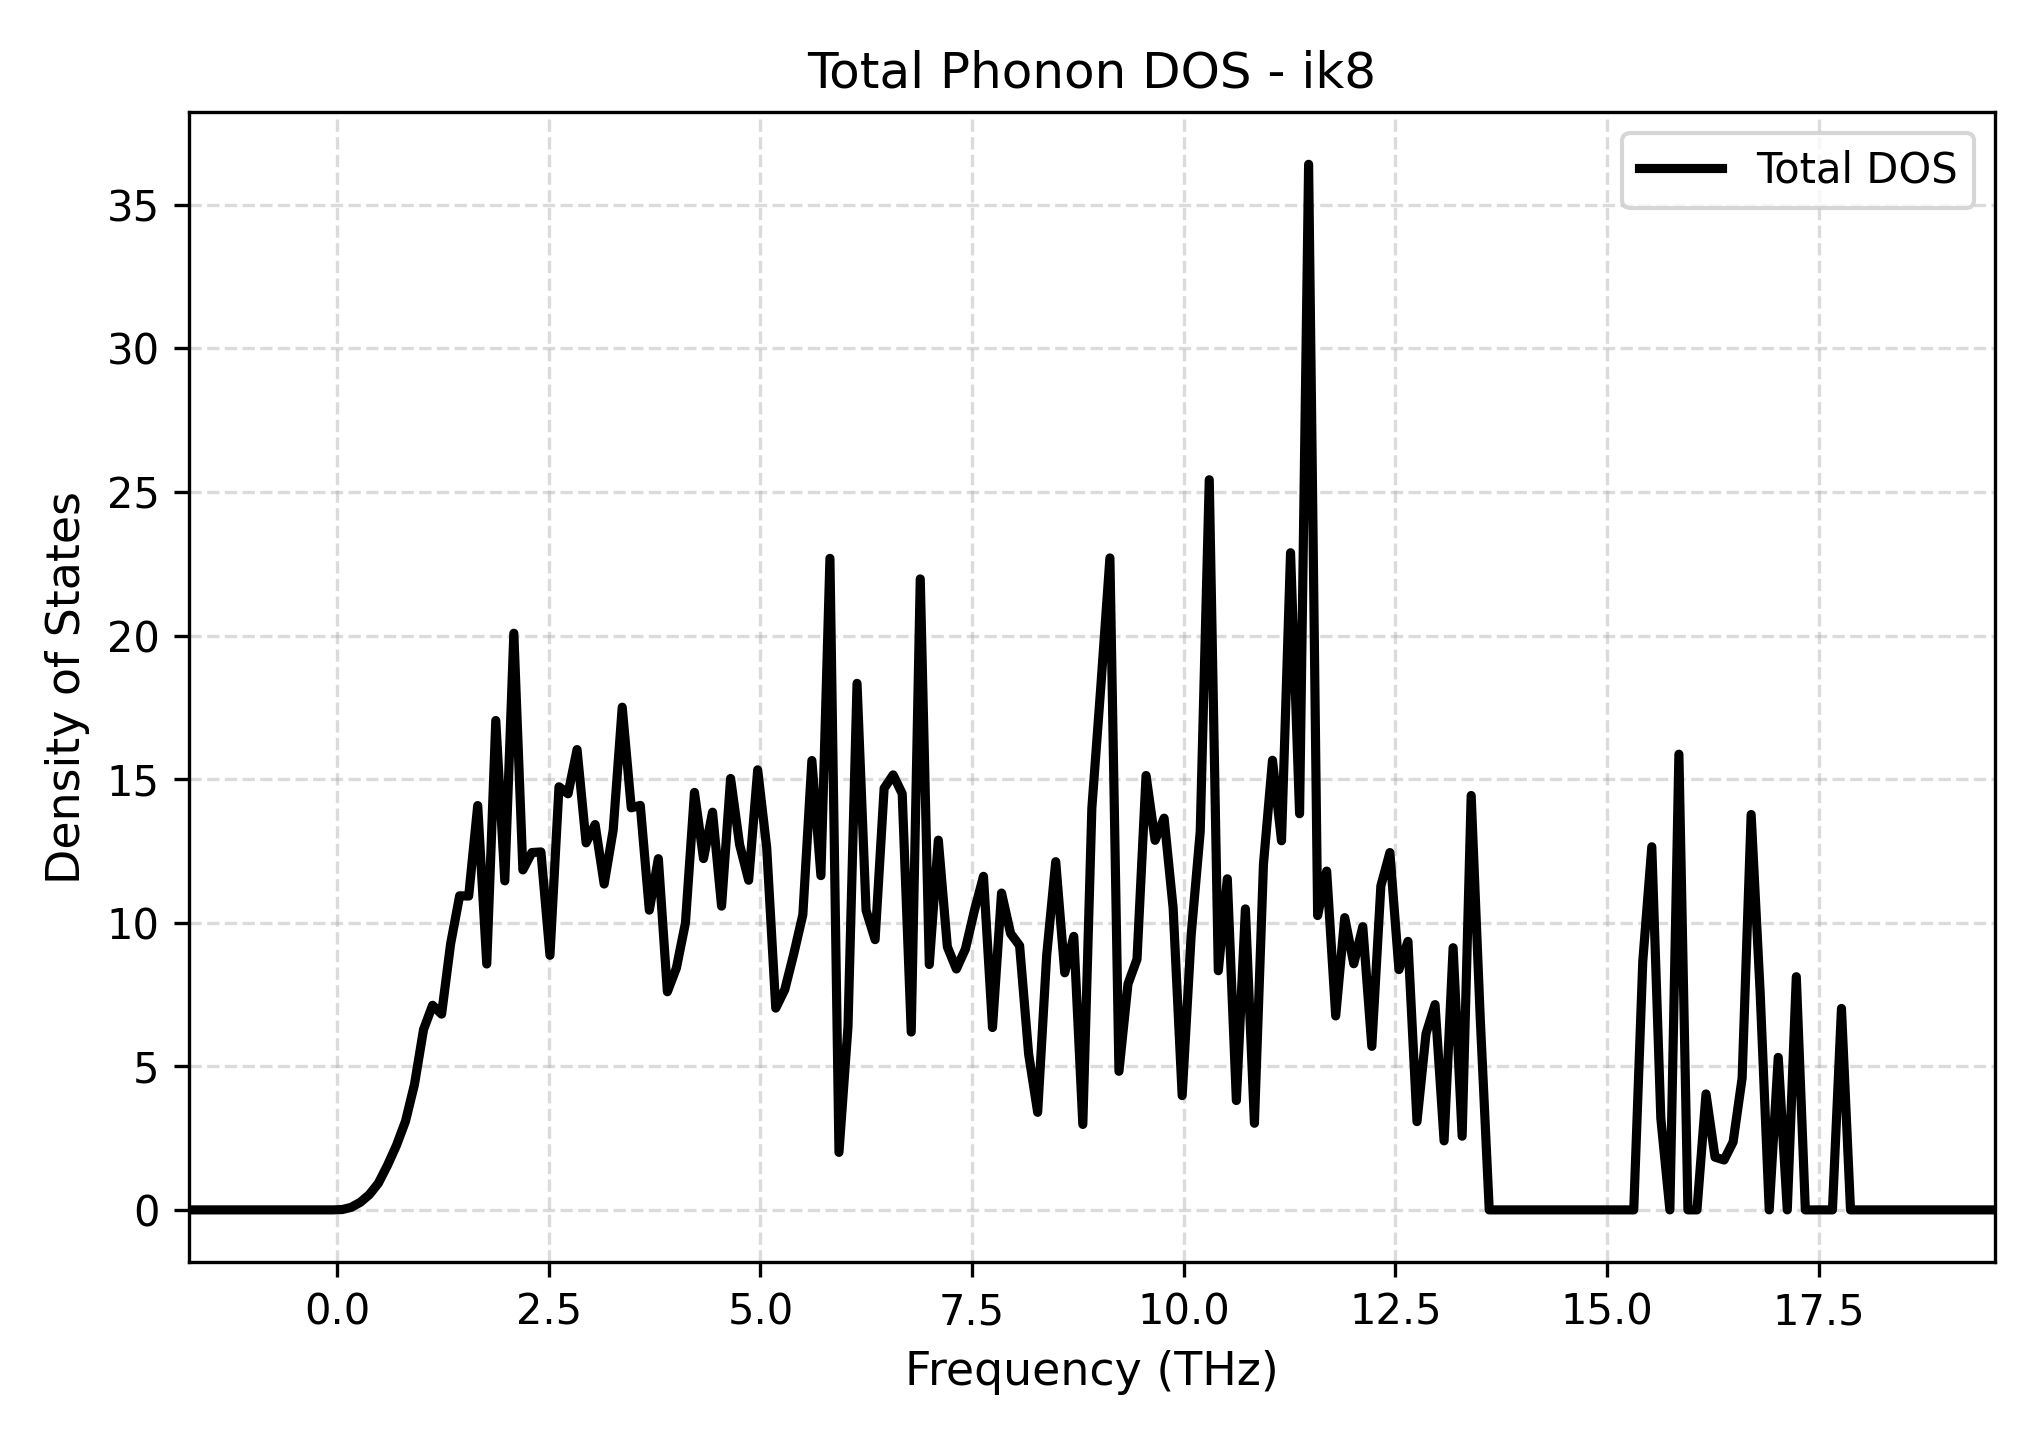

The data file committed next to this chart (first rows):
Frequency_THz, Total_DOS
-1.755, 0.0
-1.648, 0.0
-1.541, 0.0
-1.435, 0.0
-1.328, 0.0
-1.221, 0.0
-1.115, 0.0
-1.008, 0.0
-0.9013, 0.0
-0.7946, 0.0
-0.6879, 0.0
-0.5812, 0.0
-0.4745, 0.0
-0.3678, 0.0
-0.2612, 0.0
-0.1545, 0.0
-0.04776, 0.0
0.05893, 0.01166
0.1656, 0.08947
0.2723, 0.2653
0.379, 0.5316
0.4857, 0.9295
0.5924, 1.546
0.6991, 2.244
0.8058, 3.084
0.9125, 4.372
1.019, 6.279
1.126, 7.125
1.233, 6.817
1.339, 9.266
1.446, 10.94
1.553, 10.93
1.659, 14.08
1.766, 8.562
1.873, 17.04
1.979, 11.46
2.086, 20.08
2.193, 11.84
2.3, 12.44
2.406, 12.47
2.513, 8.865
2.62, 14.73
2.726, 14.49
2.833, 16.03
2.94, 12.78
3.046, 13.42
3.153, 11.35
3.26, 13.23
3.366, 17.51
3.473, 14
3.58, 14.09
3.687, 10.44
3.793, 12.23
3.9, 7.595
4.007, 8.424
4.113, 9.991
4.22, 14.54
4.327, 12.23
4.433, 13.85
4.54, 10.58
... 141 more rows
